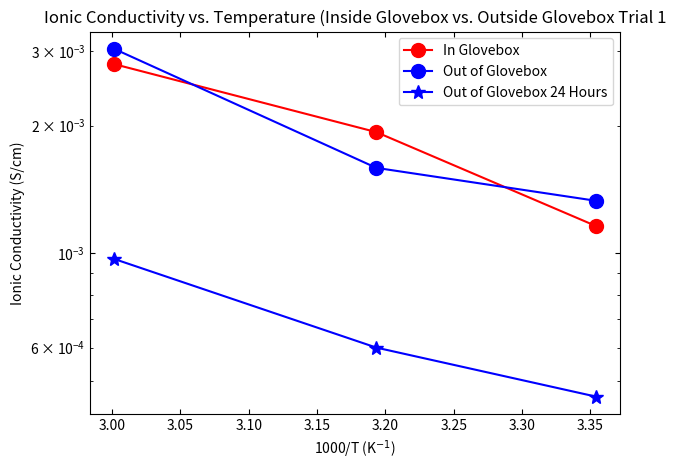

The matplotlib source for this figure:
import matplotlib.pyplot as plt
import numpy as np
import pandas as pd


# EIS_Blocking_Results_7_18.py

Temp_array = np.array([25, 40, 60])
inv_Temp_array = 1000/(Temp_array+273.15)

in_GB = np.array([1.16, 1.93, 2.79])*1e-3
out_GB = np.array([1.33, 1.59, 3.03])*1e-3
out_GB_24 = np.array([0.46, 0.60, 0.97])*1e-3

fig, ax1 = plt.subplots()

ax1.set_xlabel('1000/T (K$^{-1}$)')
ax1.set_ylabel('Ionic Conductivity (S/cm)')
plt.yscale('log')
ax1.plot(inv_Temp_array, in_GB, '-o', label='In Glovebox', color='red', markersize=10)
ax1.plot(inv_Temp_array, out_GB, '-o', label='Out of Glovebox', color='blue', markersize=10)
ax1.plot(inv_Temp_array, out_GB_24, '-*', label='Out of Glovebox 24 Hours', color='blue', markersize=10)

ax1.tick_params(which='both', axis='both', direction='in', bottom=True, top=True, left=True, right=True)
#ax12.tick_params(which='both', axis='both', direction='in', bottom=False, top=False, left=False, right=True)


#plt.grid()
plt.legend()
plt.title('Ionic Conductivity vs. Temperature (Inside Glovebox vs. Outside Glovebox Trial 1')
fig.tight_layout()  # otherwise the right y-label is slightly clipped
plt.show()

if __name__ == '__main__':
    pass

